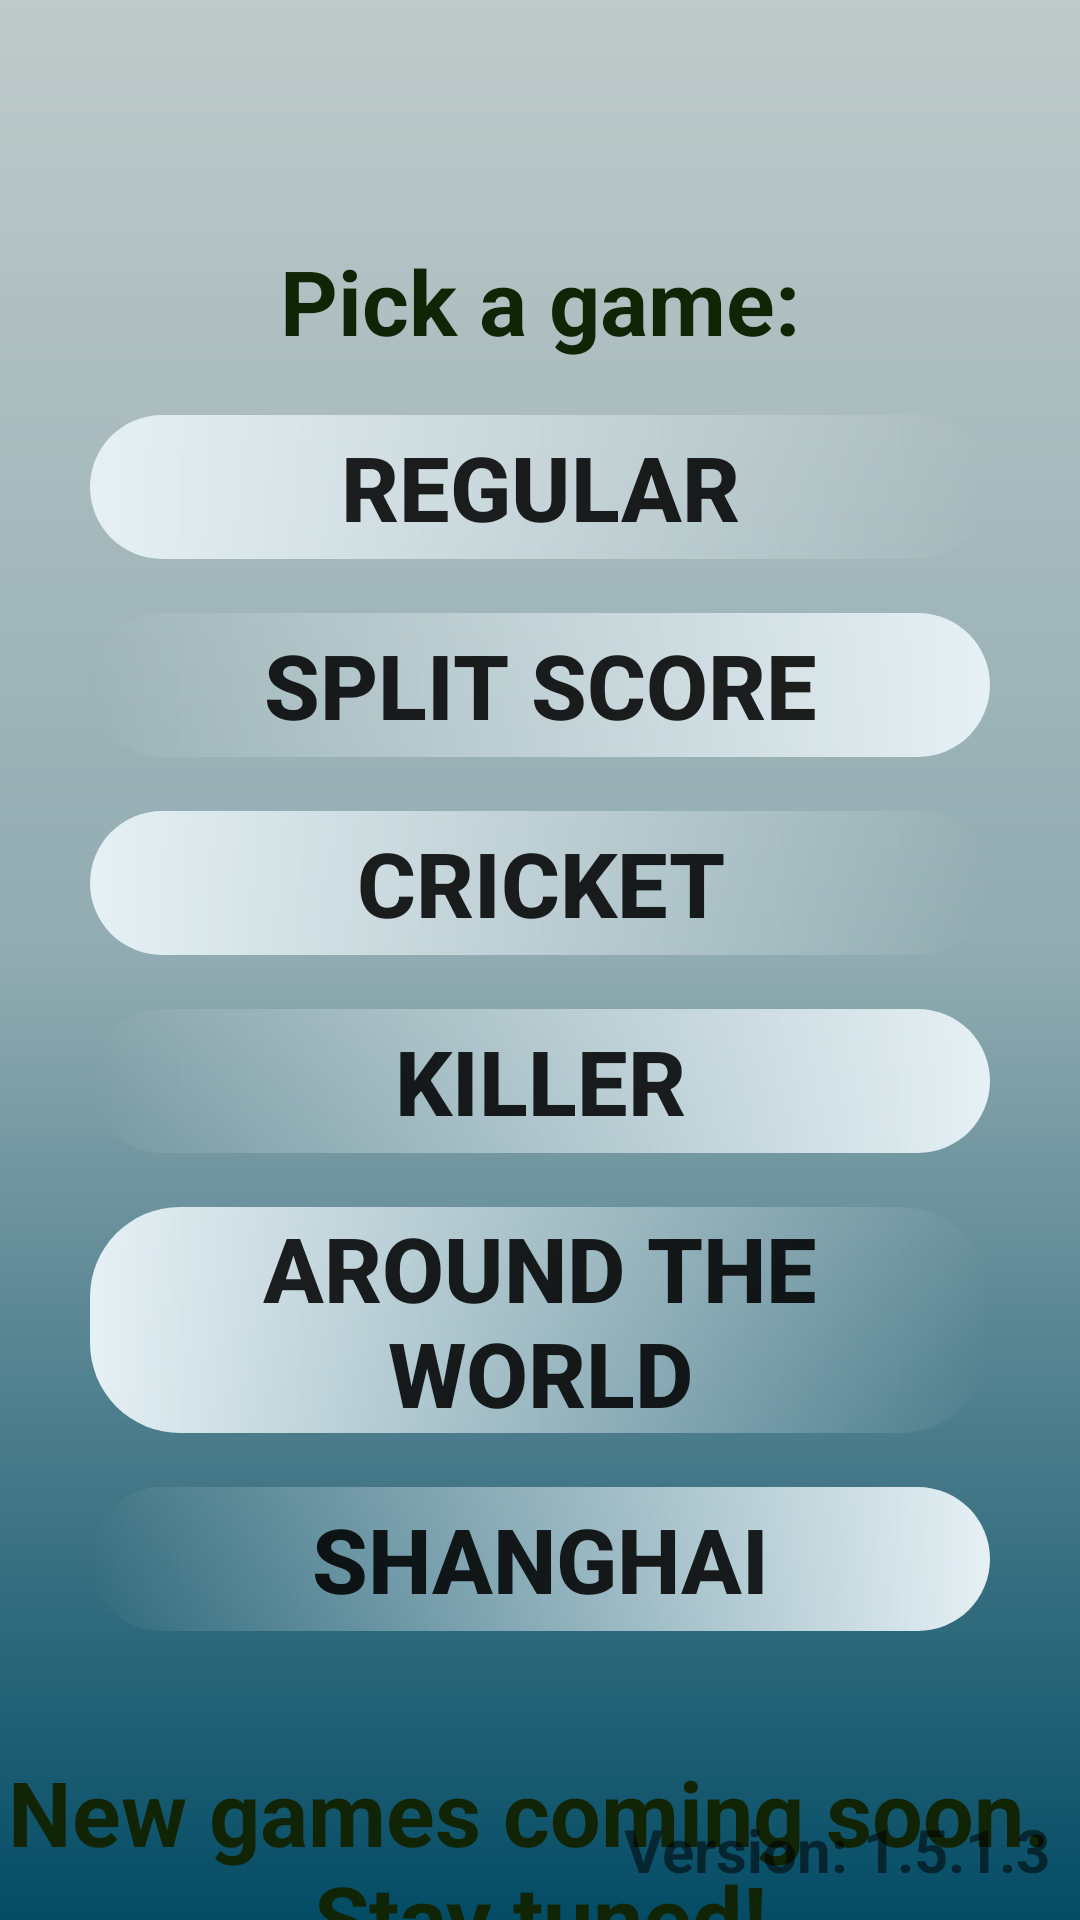

Android layout source for this screen:
<!-- AndroidManifest.xml: application theme AppTheme -->
<!-- res/layout/activity_main.xml -->
<?xml version="1.0" encoding="utf-8"?>
<RelativeLayout
    xmlns:android="http://schemas.android.com/apk/res/android"
    xmlns:tools="http://schemas.android.com/tools"
    android:layout_width="match_parent"
    android:layout_height="match_parent"
    android:background="@drawable/gradient1"
    tools:context=".MainActivity">
    <TextView
        android:layout_width="wrap_content"
        android:layout_height="wrap_content"
        android:id="@+id/pickAGame"
        android:text="@string/PickGame"
        android:layout_centerHorizontal="true"
        android:textSize="30sp"
        android:textStyle="bold"
        android:layout_marginTop="80dp"
        android:textColor="#112406"/>
    <Button
        android:layout_width="match_parent"
        android:layout_height="wrap_content"
        android:id="@+id/regularGame"
        android:layout_marginTop="18dp"
        android:layout_below="@id/pickAGame"
        android:layout_alignParentStart="true"
        android:layout_alignParentLeft="true"
        android:layout_marginStart="30dp"
        android:layout_marginLeft="30dp"
        android:layout_marginEnd="30dp"
        android:layout_marginRight="30dp"
        android:gravity="center"
        android:text="@string/Regular"
        android:textStyle="bold"
        android:textSize="30sp"
        android:onClick="openRegularGame"
        android:background="@drawable/oval_inverted"/>
    <Button
        android:layout_width="match_parent"
        android:layout_height="wrap_content"
        android:id="@+id/splitScore"
        android:layout_marginTop="18dp"
        android:layout_below="@id/regularGame"
        android:layout_alignParentEnd="true"
        android:layout_alignParentRight="true"
        android:layout_marginStart="30dp"
        android:layout_marginLeft="30dp"
        android:layout_marginEnd="30dp"
        android:layout_marginRight="30dp"
        android:gravity="center"
        android:text="@string/Split"
        android:textStyle="bold"
        android:textSize="30sp"
        android:onClick="openSplitScore"
        android:background="@drawable/oval"/>
    <Button
        android:layout_width="match_parent"
        android:layout_height="wrap_content"
        android:id="@+id/cricket"
        android:layout_marginTop="18dp"
        android:layout_below="@id/splitScore"
        android:layout_alignParentStart="true"
        android:layout_alignParentLeft="true"
        android:layout_marginStart="30dp"
        android:layout_marginLeft="30dp"
        android:layout_marginEnd="30dp"
        android:layout_marginRight="30dp"
        android:gravity="center"
        android:text="@string/Cricket"
        android:textStyle="bold"
        android:textSize="30sp"
        android:onClick="openCricket"
        android:background="@drawable/oval_inverted"/>
    <Button
        android:layout_width="match_parent"
        android:layout_height="wrap_content"
        android:id="@+id/killer"
        android:layout_marginTop="18dp"
        android:layout_below="@id/cricket"
        android:layout_alignParentEnd="true"
        android:layout_alignParentRight="true"
        android:layout_marginStart="30dp"
        android:layout_marginLeft="30dp"
        android:layout_marginEnd="30dp"
        android:layout_marginRight="30dp"
        android:gravity="center"
        android:text="@string/Killer"
        android:textStyle="bold"
        android:textSize="30sp"
        android:onClick="openKiller"
        android:background="@drawable/oval"/>
    <Button
        android:layout_width="match_parent"
        android:layout_height="wrap_content"
        android:id="@+id/aroundTheWorld"
        android:layout_marginTop="18dp"
        android:layout_below="@id/killer"
        android:layout_alignParentStart="true"
        android:layout_alignParentLeft="true"
        android:layout_marginStart="30dp"
        android:layout_marginLeft="30dp"
        android:layout_marginEnd="30dp"
        android:layout_marginRight="30dp"
        android:gravity="center"
        android:text="@string/AroundTheWorld"
        android:textStyle="bold"
        android:textSize="30sp"
        android:onClick="openAroundTheWorld"
        android:background="@drawable/oval_inverted"/>
    <Button
        android:layout_width="match_parent"
        android:layout_height="wrap_content"
        android:id="@+id/shanghai"
        android:layout_marginTop="18dp"
        android:layout_below="@id/aroundTheWorld"
        android:layout_alignParentStart="true"
        android:layout_alignParentLeft="true"
        android:layout_marginStart="30dp"
        android:layout_marginLeft="30dp"
        android:layout_marginEnd="30dp"
        android:layout_marginRight="30dp"
        android:gravity="center"
        android:text="@string/Shanghai"
        android:textStyle="bold"
        android:textSize="30sp"
        android:onClick="openShanghai"
        android:background="@drawable/oval"/>
    <TextView
        android:layout_width="wrap_content"
        android:layout_height="wrap_content"
        android:text="@string/MoreGames"
        android:layout_below="@id/shanghai"
        android:gravity="center_horizontal"
        android:layout_centerHorizontal="true"
        android:textSize="30sp"
        android:textStyle="bold"
        android:layout_marginTop="40dp"
        android:id="@+id/moreGames"
        android:textColor="#112406"/>
    <Button
        android:layout_width="match_parent"
        android:layout_height="wrap_content"
        android:id="@+id/descriptionAboutTheGames"
        android:layout_below="@id/moreGames"
        android:layout_marginTop="15dp"
        android:text="@string/Description"
        android:textStyle="italic|bold"
        android:textSize="25sp"
        android:onClick="openGamesDes"
        android:background="@drawable/oval"/>
    <TextView
        android:id="@+id/version"
        android:layout_width="wrap_content"
        android:layout_height="wrap_content"
        android:layout_margin="10dp"
        android:layout_alignParentRight="true"
        android:layout_alignParentEnd="true"
        android:layout_alignParentBottom="true"
        android:text="@string/version"
        android:textStyle="bold"
        android:textSize="20sp"/>
</RelativeLayout>
<!-- resources referenced by this layout -->
<resources>
  <!-- drawable gradient1 (drawable) -->
  <?xml version="1.0" encoding="utf-8"?>
  <shape
      xmlns:android="http://schemas.android.com/apk/res/android"
      android:shape="rectangle">
      <gradient
          android:angle="90"
          android:startColor="#034c65"
          android:centerColor="#90ABB1"
          android:endColor="#bfcaca"/>
  </shape>
  <!-- drawable oval (drawable) -->
  <?xml version="1.0" encoding="utf-8"?>
  <shape
      xmlns:android="http://schemas.android.com/apk/res/android"
      android:shape="rectangle">
      <corners
          android:bottomLeftRadius="30dp"
          android:bottomRightRadius="30dp"
          android:radius="60dp"
          android:topLeftRadius="30dp"
          android:topRightRadius="30dp" />
      <padding
          android:bottom="0dp"
          android:left="10dp"
          android:right="10dp"
          android:top="0dp"/>
      <size
          android:height="30dp"
          android:width="200dp" />
      <gradient
          android:angle="0"
          android:startColor="@android:color/transparent"
          android:endColor="#e5f0f4"/>
  </shape>
  <!-- drawable oval_inverted (drawable) -->
  <?xml version="1.0" encoding="utf-8"?>
  <shape
      xmlns:android="http://schemas.android.com/apk/res/android"
      android:shape="rectangle">
      <corners
          android:bottomLeftRadius="30dp"
          android:bottomRightRadius="30dp"
          android:radius="60dp"
          android:topLeftRadius="30dp"
          android:topRightRadius="30dp" />
      <padding
          android:bottom="0dp"
          android:left="10dp"
          android:right="10dp"
          android:top="0dp"/>
      <size
          android:height="30dp"
          android:width="200dp" />
      <gradient
          android:angle="180"
          android:startColor="@android:color/transparent"
          android:endColor="#e5f0f4"/>
  </shape>
  <string name="AroundTheWorld">Around The World</string>
  <string name="Cricket">Cricket</string>
  <string name="Description">description</string>
  <string name="Killer">Killer</string>
  <string name="MoreGames">New games coming soon. \nStay tuned!</string>
  <string name="PickGame">Pick a game:</string>
  <string name="Regular">Regular</string>
  <string name="Shanghai">Shanghai</string>
  <string name="Split">Split Score</string>
  <string name="version">Version: 1.5.1.3</string>
  <style name="AppTheme" parent="Theme.AppCompat.Light.NoActionBar">
          
          <item name="colorPrimary">#266979</item> 
          <item name="colorPrimaryDark">#1E5C5B</item> 
          <item name="colorAccent">@color/colorAccent</item>
           
      </style>
  <color name="colorAccent">#D81B60</color>
</resources>
